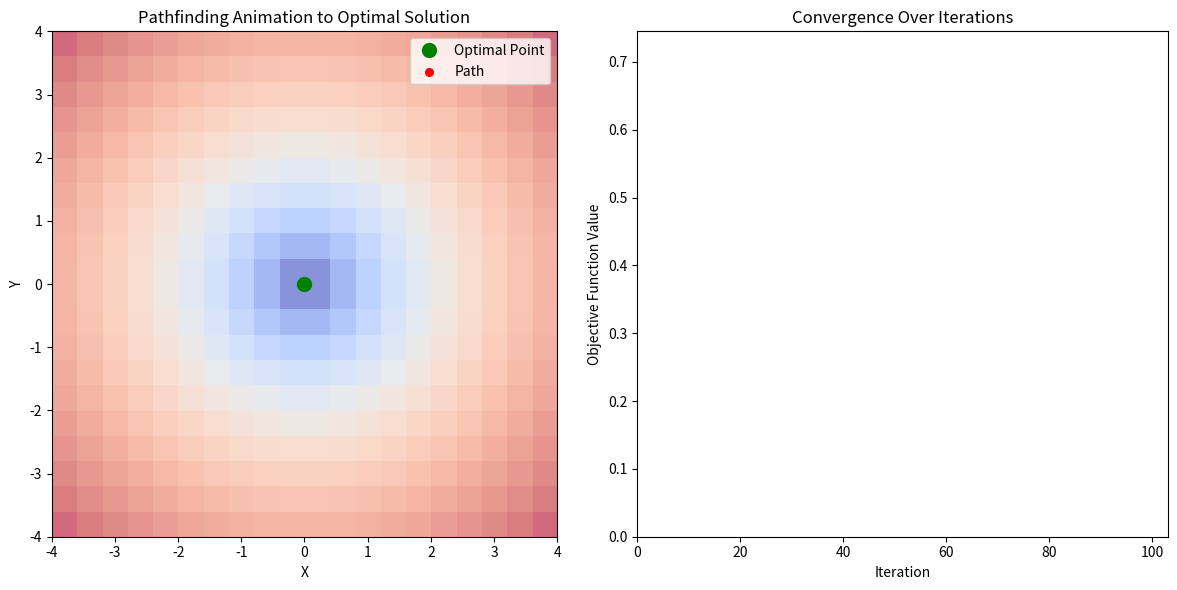

Source code (Python):


import numpy as np
import matplotlib.pyplot as plt
from matplotlib.animation import FuncAnimation
from scipy.optimize import differential_evolution

# Define grid dimensions
grid_size = 20
x_range = np.linspace(-4, 4, grid_size)
y_range = np.linspace(-4, 4, grid_size)

# Define the meshgrid
x, y = np.meshgrid(x_range, y_range)
z = np.sqrt(np.sqrt(x**2 + y**2))  # Function values for visualization

# Set bounds for the optimizer
bounds = [(-10, 10), (-10, 10)]

# Define the function to minimize
def func(p):
    x, y = p
    return np.sqrt(x**2 + y**2)

# Track path data and function values for convergence visualization
path_data = []
func_values = []

# Callback function to record steps of differential evolution
def callback(xk, convergence=None):
    path_data.append((xk[0], xk[1]))
    func_values.append(func(xk))

# Run the differential evolution algorithm with a callback
result = differential_evolution(func, bounds, callback=callback, disp=True)
optimal_point = result.x

# Set up the plot with two subplots
fig, (ax1, ax2) = plt.subplots(1, 2, figsize=(12, 6))

# Plot heatmap and path on the first subplot
heatmap = ax1.imshow(z, extent=(-4, 4, -4, 4), origin='lower', cmap='coolwarm', alpha=0.6)
ax1.plot(optimal_point[0], optimal_point[1], 'go', markersize=10, label='Optimal Point')  # Final point
path_scat = ax1.scatter([], [], color='red', s=30, label='Path')

# Set labels for pathfinding plot
ax1.set_xlabel("X")
ax1.set_ylabel("Y")
ax1.set_title("Pathfinding Animation to Optimal Solution")
ax1.legend()

# Set up convergence plot on the second subplot
ax2.set_title("Convergence Over Iterations")
ax2.set_xlabel("Iteration")
ax2.set_ylabel("Objective Function Value")
convergence_line, = ax2.plot([], [], color='blue')

# Define update function for animation
def update(frame):
    # Update path data on the pathfinding plot
    if frame < len(path_data):
        path_scat.set_offsets(np.c_[[p[0] for p in path_data[:frame]], [p[1] for p in path_data[:frame]]])
    # Update convergence data on the second plot
    convergence_line.set_data(range(frame), func_values[:frame])
    ax2.set_xlim(0, len(func_values))
    ax2.set_ylim(min(func_values), max(func_values) * 1.1)
    return path_scat, convergence_line

# Create the animation
ani = FuncAnimation(fig, update, frames=len(path_data), blit=True, interval=200)

plt.tight_layout()
plt.show()
